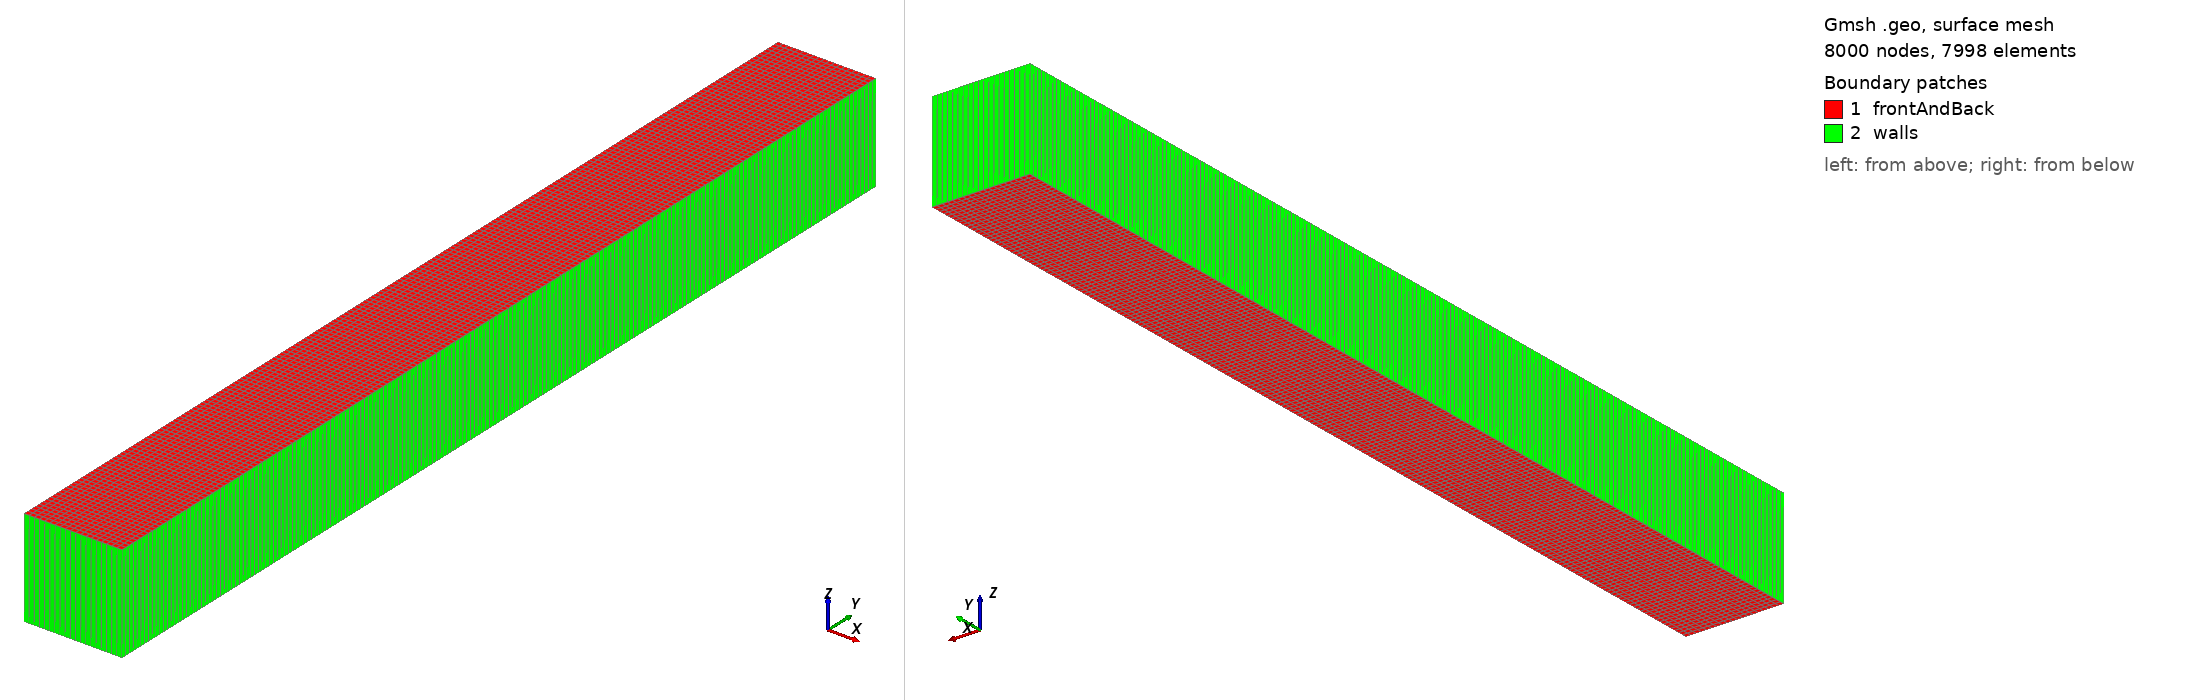

Gmsh geometry script, surface-meshed: 8000 nodes, 7998 surface elements. Boundary patches (legend numbers): 1 frontAndBack, 2 walls. Left view from above one corner, right view from below the opposite corner. Legend entries are the model's physical surfaces. The drawing asked Gmsh for element sizes between 1% and 20% of the model's largest extent; the script's own settings can give other sizes.

=== geometry.geo (drawn) ===
// geometry.geo

General.AbortOnError = 1;
General.BackgroundGradient = 0;
General.Color.Background = {0, 0, 0};
General.Color.Foreground = White;
General.Color.Text = White;
General.Color.Axes = White;
General.Color.SmallAxes = White;
General.Axes = 0;
General.SmallAxes = 1;

Geometry.OldNewReg = 0;
Geometry.Surfaces = 1;

Mesh.SaveAll = 0;
Mesh.MshFileVersion = 2.2;

Point(1) = {0.0, 0.0, 0};
Point(2) = {0.1, 0.0, 0};
Point(3) = {0.1, 1.0, 0};
Point(4) = {0.0, 1.0, 0};

Line(1) = {1, 2};
Line(2) = {2, 3};
Line(3) = {3, 4};
Line(4) = {4, 1};

Curve Loop(1) = {1, 2, 3, 4};
Plane Surface(1) = {1};

Transfinite Line {1, -3} = 20;
Transfinite Line {2, -4} = 200;
Transfinite Surface {1};
Recombine Surface{1};

Extrude {0, 0, 0.1} { Surface{1}; Layers{1}; Recombine; }

Physical Volume("volume") = {1};
Physical Surface("frontAndBack") = {1, 7};
Physical Surface("walls") = {3, 4, 5, 6};
